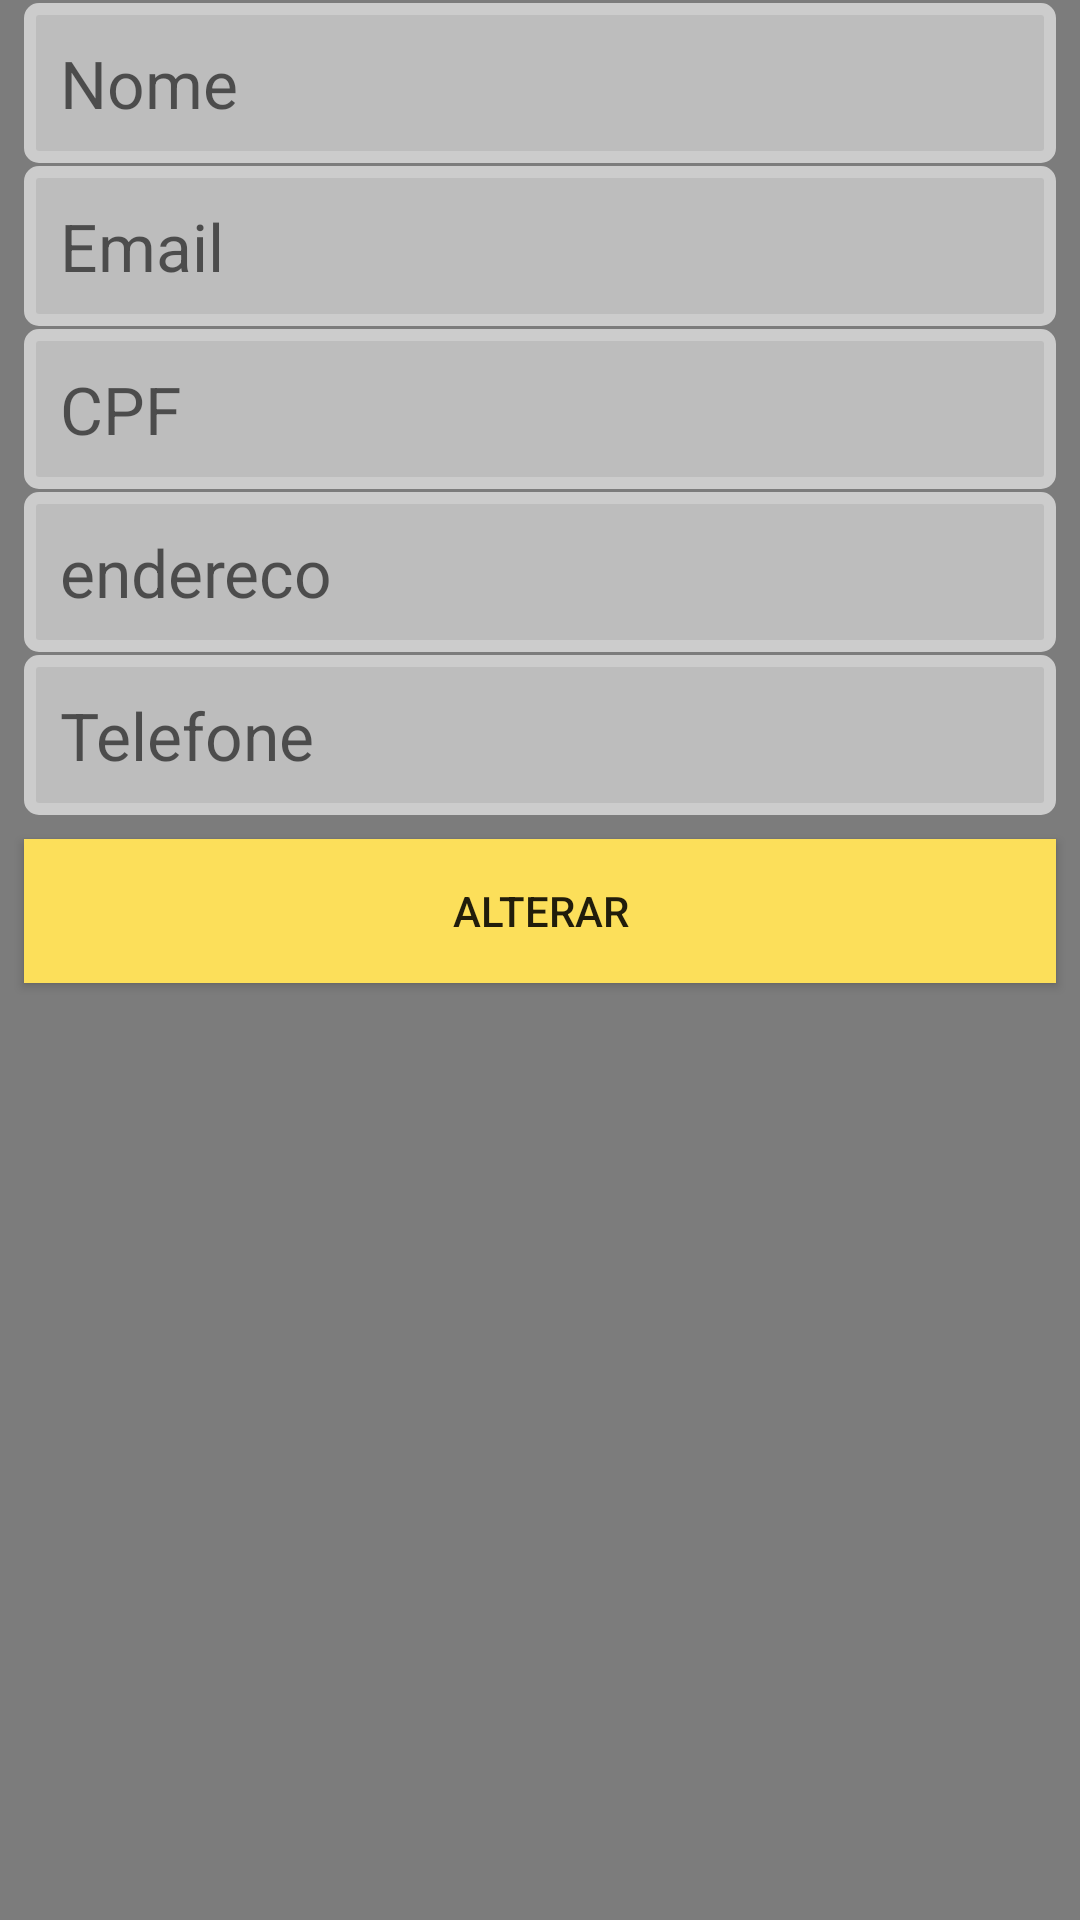

Android layout source for this screen:
<!-- AndroidManifest.xml: application theme AppTheme -->
<!-- res/layout/activity_alteracao_cliente.xml -->
<?xml version="1.0" encoding="utf-8"?>
<androidx.constraintlayout.widget.ConstraintLayout xmlns:android="http://schemas.android.com/apk/res/android"
    xmlns:app="http://schemas.android.com/apk/res-auto"
    xmlns:tools="http://schemas.android.com/tools"
    android:layout_width="match_parent"
    android:layout_height="match_parent"
    android:background="#80000000"
    tools:context=".activities.AlteracaoClienteActivity">

    <EditText
        android:id="@+id/et_altera_cliente_nome"

        style="@style/AppEtxt"
        android:hint="Nome"
        android:inputType="textPersonName"
        app:layout_constraintEnd_toEndOf="parent"
        app:layout_constraintStart_toStartOf="parent"
        app:layout_constraintTop_toTopOf="parent" />

    <EditText
        android:id="@+id/et_altera_cliente_email"
        style="@style/AppEtxt"
        android:hint="@string/email"
        android:inputType="textEmailAddress"
        app:layout_constraintEnd_toEndOf="parent"
        app:layout_constraintStart_toStartOf="parent"
        app:layout_constraintTop_toBottomOf="@+id/et_altera_cliente_nome" />

    <EditText
        android:id="@+id/et_altera_cliente_cpf"
        style="@style/AppEtxt"
        android:hint="CPF"
        android:inputType="number"
        app:layout_constraintEnd_toEndOf="parent"
        app:layout_constraintStart_toStartOf="parent"
        app:layout_constraintTop_toBottomOf="@+id/et_altera_cliente_email" />

    <EditText
        android:id="@+id/et_altera_cliente_end"
        style="@style/AppEtxt"
        android:hint="@string/endereco"
        app:layout_constraintEnd_toEndOf="parent"
        app:layout_constraintStart_toStartOf="parent"
        app:layout_constraintTop_toBottomOf="@+id/et_altera_cliente_cpf" />

    <EditText
        android:id="@+id/et_altera_cliente_telefone"
        style="@style/AppEtxt"
        android:hint="Telefone"
        android:inputType="phone"
        app:layout_constraintEnd_toEndOf="parent"
        app:layout_constraintStart_toStartOf="parent"
        app:layout_constraintTop_toBottomOf="@+id/et_altera_cliente_end" />

    <Button
        android:id="@+id/bt_alterar_cliente"
        android:layout_width="0dp"
        android:layout_height="wrap_content"
        android:layout_marginStart="8dp"
        android:layout_marginTop="8dp"
        android:layout_marginEnd="8dp"
        android:background="@drawable/selector_bt"
        android:onClick="alterarCliente"
        android:text="Alterar"
        app:layout_constraintEnd_toEndOf="parent"
        app:layout_constraintStart_toStartOf="parent"
        app:layout_constraintTop_toBottomOf="@+id/et_altera_cliente_telefone" />

</androidx.constraintlayout.widget.ConstraintLayout>
<!-- resources referenced by this layout -->
<resources>
  <!-- drawable selector_bt (drawable) -->
  <?xml version="1.0" encoding="utf-8"?>
  <selector xmlns:android="http://schemas.android.com/apk/res/android">
  
         
          <item android:drawable="@color/colorAccent"
              android:textColor="@color/padrao"
              android:state_pressed="true"/>
  
          
          <item android:drawable="@color/padrao"
              android:textColor="@color/preto"/>
  
  </selector>
  <string name="email">Email</string>
  <string name="endereco">endereco</string>
  <style name="AppEtxt">
          <item name="android:layout_width">match_parent</item>
          <item name="android:layout_height">wrap_content</item>
          <item name="android:background">@drawable/selector_et</item>
          <item name="android:layout_marginStart">8dp</item>
          <item name="android:layout_marginEnd">8dp</item>
          <item name="android:layout_marginTop">1dp</item>
          <item name="android:textSize">22dp</item>
          <item name="android:elevation">30dp</item>
      </style>
  <style name="AppTheme" parent="Theme.AppCompat.Light.DarkActionBar">
          <item name="colorPrimary">@color/colorPrimary</item>
          <item name="colorPrimaryDark">@color/colorPrimaryDark</item>
          <item name="colorAccent">@color/colorAccent</item>
  
      </style>
  <color name="colorAccent">#D81B60</color>
  <color name="padrao">#fcdf5a</color>
  <color name="preto">#000000</color>
  <!-- drawable selector_et (drawable) -->
  <?xml version="1.0" encoding="utf-8"?>
  <selector xmlns:android="http://schemas.android.com/apk/res/android">
  
      
      <item android:state_enabled="false">
          <shape android:shape="rectangle">
              <stroke android:width="1dp" android:color="#CCC" />
              <corners android:radius="3dp" />
              <solid android:color="#E0E0E0" />
              <padding android:left="12dp" android:top="12dp" android:right="12dp" android:bottom="12dp"/>
          </shape>
      </item>
      
      <item android:state_pressed="true" android:state_enabled="true">
          <shape android:shape="rectangle">
              <stroke android:width="1dp" android:color="#CCC" />
              <corners android:radius="3dp" />
              <solid android:color="#FEFEFE" />
              <padding android:left="12dp" android:top="12dp" android:right="12dp" android:bottom="12dp"/>
          </shape>
      </item>
      
      <item android:state_focused="true" android:state_enabled="true">
          <shape android:shape="rectangle">
              <stroke android:width="1dp" android:color="@color/preto" />
              <corners android:radius="3dp" />
              <solid android:color="#FEFEFE" />
              <padding android:left="12dp" android:top="12dp" android:right="12dp" android:bottom="12dp"/>
          </shape>
      </item>
      
      <item android:state_enabled="true">
          <shape android:shape="rectangle">
              <stroke android:width="4dp"
                  android:color="#CCC" />
              <corners android:radius="3dp" />
              <solid android:color="#80FEFEFE" />
              <padding android:left="12dp" android:top="12dp" android:right="12dp" android:bottom="12dp"/>
          </shape>
      </item>
  
  </selector>
  <color name="colorPrimary">#008577</color>
  <color name="colorPrimaryDark">#00574B</color>
</resources>
